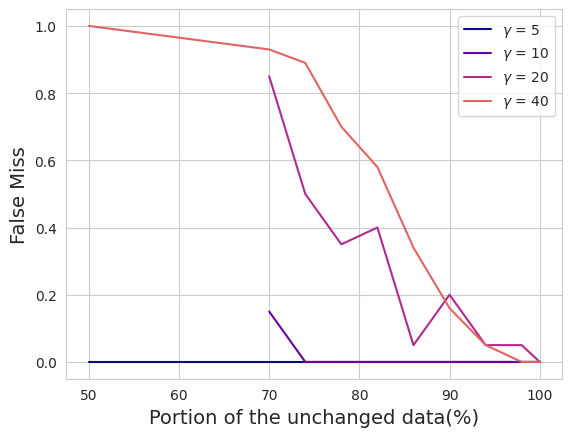

Reproduce this figure in Python.
import matplotlib.pyplot as plt
import numpy as np
import seaborn as sns
from matplotlib import cm
plt.rcParams['axes.grid'] = True
sns.set_style("whitegrid")
cmap = cm.get_cmap('plasma') # autumn
colors = [cmap(i*(1/5)) for i in range(4)]

x = 100 - np.flip(np.array([0, 0.02, 0.06, 0.1, 0.14, 0.18, 0.22, 0.26, 0.3, 0.5])) * 100
# todo: update with the new experiments
x_old = 100 - np.flip(np.array([0, 0.02, 0.06, 0.1, 0.14, 0.18, 0.22, 0.26, 0.3])) * 100
# we omit further examples because changing more than 50% of data set's values is arguably of no
# significant value for the data user
y = [None, None, None, None]  # detected fingerprints

n_exp = 20

# --------------------------------------- #
# gamma = 5
# --------------------------------------- #
y[0] = 20 - np.array([20, 20, 20, 20, 20, 20, 20, 20, 20, 20])
# --------------------------------------- #
# gamma = 10
# --------------------------------------- #
y[1] = 20 - np.array([17, 20, 20, 20, 20, 20, 20, 20, 20])
# --------------------------------------- #
# gamma = 20
# --------------------------------------- #
y[2] = 20 - np.array([3, 10, 13, 12, 19, 16, 19, 19, 20])  # [3, 10, 13, 12, 19, 16, 19, 19]
# --------------------------------------- #
# gamma = 40
# --------------------------------------- #
y[3] = 100 - (np.array([0, 1, 5, 8, 11, 15, 17, 19, 20, 20]) +
              np.array([0, 6, 6, 22, 31, 51, 67, 76, 80, 80]))

fig, ax = plt.subplots(1, 1, sharex='col', sharey='row')
ax.set_xlabel("Portion of the unchanged data(%)", size=14)
ax.set_ylabel("False Miss", size=14)
ax.set_prop_cycle(color=colors)
ax.plot(x, y[0]/n_exp, label='$\gamma$ = 5')#, c='0.15')
ax.plot(x_old, y[1]/n_exp, label='$\gamma$ = 10')#, c='0.35')
ax.plot(x_old, y[2]/n_exp, label='$\gamma$ = 20')#, c='0.65')
ax.plot(x, y[3]/100, label='$\gamma$ = 40')#, c='0.85')
ax.legend()
plt.show()